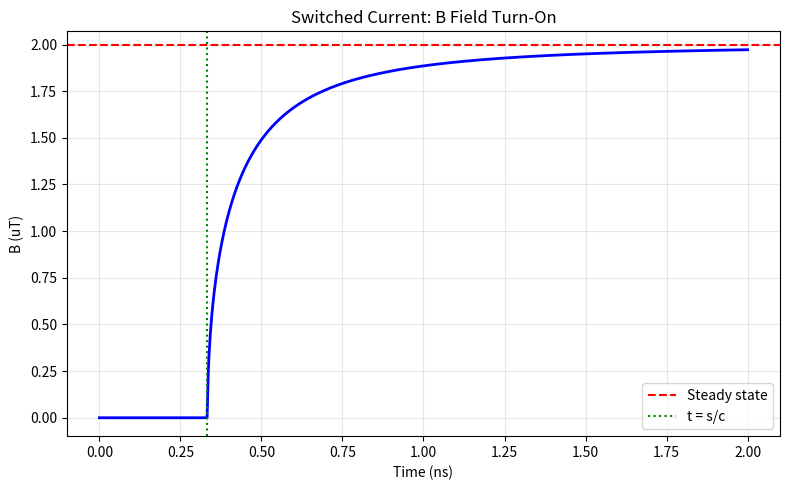
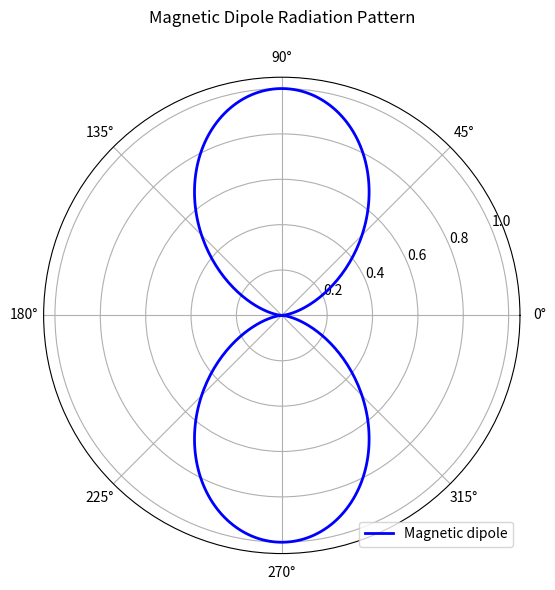
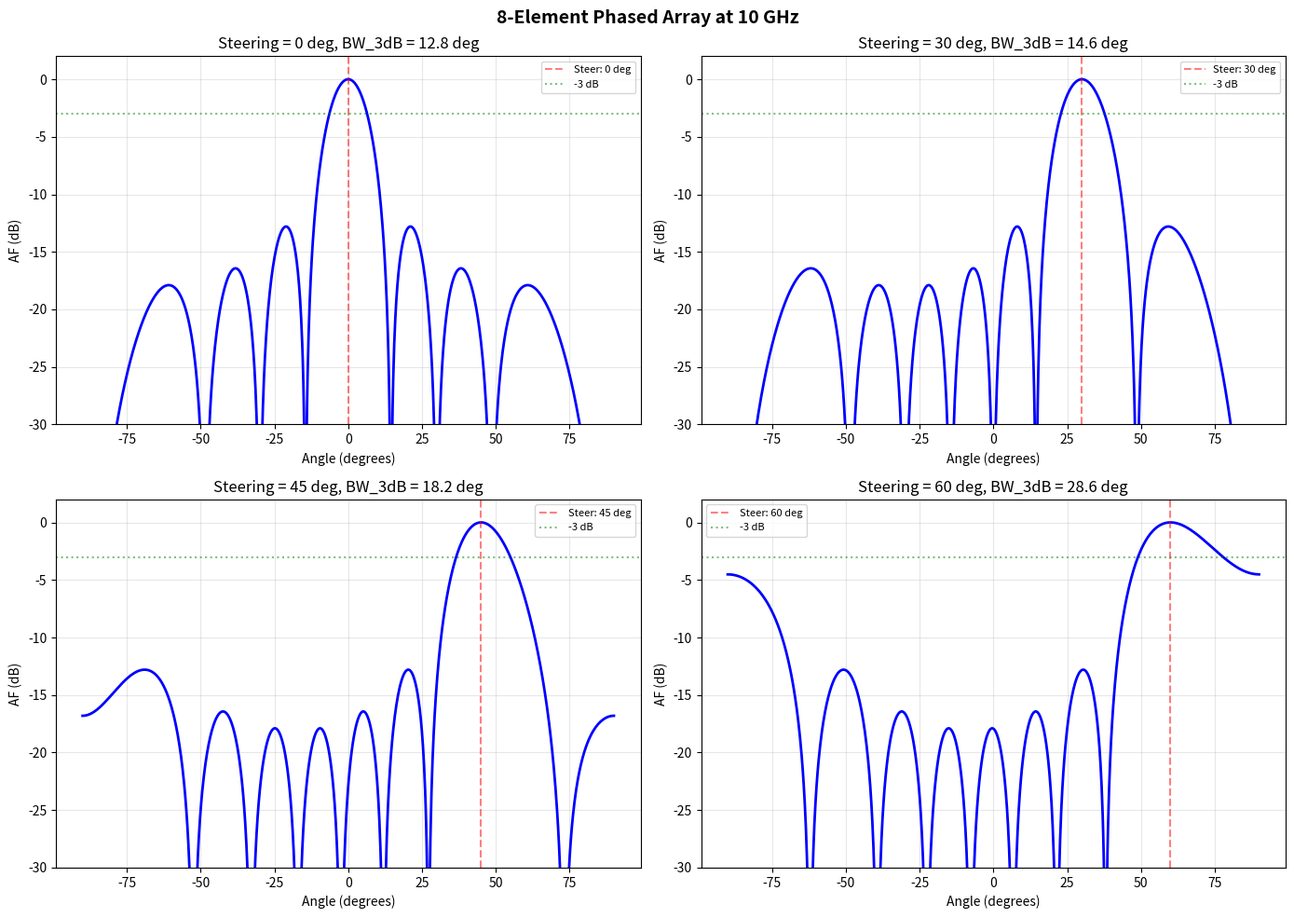

The script that saved these images, in order:
"""
Exercises for Lesson 13: Radiation and Antennas
Topic: Electrodynamics
Solutions to practice problems from the lesson.
"""

import numpy as np
import matplotlib
matplotlib.use('Agg')
import matplotlib.pyplot as plt


# Constants
c = 2.998e8
mu_0 = 4.0 * np.pi * 1e-7
epsilon_0 = 8.854e-12
k_B = 1.38e-23   # Boltzmann constant


def exercise_1():
    """
    Exercise 1: Retarded Potential of a Switched Current
    Wire carries 0 current for t<0, I0 for t>0. Compute B(s,t).
    """
    I0 = 1.0     # current (A)
    s = 0.1      # perpendicular distance (m)

    print("  Long wire: I = 0 for t < 0, I = I0 for t > 0")
    print(f"  I0 = {I0} A, observation distance s = {s} m")
    print()

    # The field "turns on" from the nearest point:
    # At time t after the switch, only the portion of the wire within
    # a distance z_max = sqrt((ct)^2 - s^2) contributes.
    # B(s,t) = (mu_0*I0)/(2*pi*s) * (ct)/sqrt((ct)^2 - s^2) for ct > s
    # B = 0 for ct < s (information hasn't arrived yet)

    t = np.linspace(0, 2e-9, 1000)
    B = np.zeros_like(t)

    for i, ti in enumerate(t):
        ct = c * ti
        if ct > s:
            # Partial contribution from the wire
            # B = (mu_0*I0/(2*pi*s)) * ct/sqrt(ct^2 - s^2)
            # Actually for a suddenly switched-on infinite wire:
            # B(s,t) = (mu_0*I0)/(2*pi*s) for ct >> s (steady state)
            # The transition happens near ct = s
            z_max = np.sqrt(ct**2 - s**2)
            # Biot-Savart integral from -z_max to +z_max:
            # B = (mu_0*I0)/(4*pi) * 2*z_max*s / (s^2 * sqrt(s^2 + z_max^2))
            # Simplified: B = (mu_0*I0)/(2*pi*s) * z_max/ct
            B[i] = (mu_0 * I0 / (2 * np.pi * s)) * z_max / ct

    # Steady-state value
    B_steady = mu_0 * I0 / (2 * np.pi * s)
    t_arrival = s / c

    print(f"  Light travel time to s: t = s/c = {t_arrival*1e9:.4f} ns")
    print(f"  Steady-state B: {B_steady*1e6:.4f} uT")
    print(f"  B at t = 2*t_arrival: {B[np.argmin(np.abs(t - 2*t_arrival))]*1e6:.4f} uT")

    fig, ax = plt.subplots(figsize=(8, 5))
    ax.plot(t * 1e9, B * 1e6, 'b-', linewidth=2)
    ax.axhline(y=B_steady * 1e6, color='red', linestyle='--', label='Steady state')
    ax.axvline(x=t_arrival * 1e9, color='green', linestyle=':', label='t = s/c')
    ax.set_xlabel('Time (ns)')
    ax.set_ylabel('B (uT)')
    ax.set_title('Switched Current: B Field Turn-On')
    ax.legend()
    ax.grid(True, alpha=0.3)
    plt.tight_layout()
    plt.savefig('ex13_switched_current.png', dpi=150)
    plt.close()
    print("  Plot saved: ex13_switched_current.png")


def exercise_2():
    """
    Exercise 2: Magnetic Dipole Radiation
    Oscillating m(t) = m0*cos(wt) z_hat. Far-field E, total power.
    """
    m0 = 1e-3     # magnetic dipole moment amplitude (A*m^2)
    f = 1e9        # frequency (1 GHz)
    omega = 2 * np.pi * f
    k = omega / c

    # Total radiated power for magnetic dipole:
    # P = mu_0 * m0^2 * omega^4 / (12 * pi * c^3)
    P_mag = mu_0 * m0**2 * omega**4 / (12 * np.pi * c**3)

    # For comparison, electric dipole with p0:
    # P_elec = p0^2 * omega^4 / (12 * pi * eps_0 * c^3)
    # Ratio: P_mag/P_elec = (m0*mu_0*eps_0*c^3)^2 / (p0*c^3)^2 = (m0/(p0*c))^2
    # if m0 = p0*c: P_mag = P_elec (equivalent radiation)

    print(f"  Magnetic dipole: m0 = {m0} A*m^2, f = {f/1e9:.0f} GHz")
    print(f"  omega = {omega:.4e} rad/s, k = {k:.4f} m^-1")
    print()
    print(f"  (a) Far-field E: |E| ~ (mu_0*m0*omega^2)/(4*pi*c*r) * sin(theta)")
    E_far = mu_0 * m0 * omega**2 / (4 * np.pi * c)
    print(f"      At r = 1 m, theta = pi/2: |E| = {E_far:.4e} V/m")
    print()
    print(f"  (b) Total radiated power: P = {P_mag:.4e} W")
    print(f"      = {10*np.log10(P_mag*1e3):.2f} dBm")
    print()
    print(f"  (c) Ratio P_mag/P_elec = (m0*omega/(p0*c^2))^2")
    print(f"      For equal moments: P_mag/P_elec = (omega/(c/m0*p0))^2")
    print("      Magnetic dipole radiation is generally much weaker than")
    print("      electric dipole radiation for non-relativistic sources.")

    # Radiation pattern
    theta = np.linspace(0, np.pi, 200)
    pattern = np.sin(theta)**2  # same as electric dipole

    fig, ax = plt.subplots(figsize=(6, 6), subplot_kw={'projection': 'polar'})
    ax.plot(theta, pattern, 'b-', linewidth=2, label='Magnetic dipole')
    ax.plot(theta + np.pi, pattern, 'b-', linewidth=2)
    ax.set_title('Magnetic Dipole Radiation Pattern', pad=20)
    ax.legend(loc='lower right')
    plt.tight_layout()
    plt.savefig('ex13_magnetic_dipole.png', dpi=150)
    plt.close()
    print("  Plot saved: ex13_magnetic_dipole.png")


def exercise_3():
    """
    Exercise 3: Phased Array Design
    8-element array at 10 GHz, half-wavelength spacing.
    Plot array factor for various steering angles.
    """
    N_elements = 8
    f = 10e9
    lam = c / f
    d_spacing = lam / 2   # half-wavelength spacing

    print(f"  Phased array: {N_elements} elements at {f/1e9:.0f} GHz")
    print(f"  Wavelength: {lam*1e3:.2f} mm, spacing: {d_spacing*1e3:.2f} mm")

    theta = np.linspace(-90, 90, 1000)
    theta_rad = np.radians(theta)

    steering_angles = [0, 30, 45, 60]

    fig, axes = plt.subplots(2, 2, figsize=(14, 10))
    for idx, steer_deg in enumerate(steering_angles):
        ax = axes[idx // 2, idx % 2]
        steer_rad = np.radians(steer_deg)

        # Phase shift per element for beam steering
        delta_phase = 2 * np.pi * d_spacing / lam * np.sin(steer_rad)

        # Array factor: AF = sum_{n=0}^{N-1} exp(j*n*(k*d*sin(theta) - delta_phase))
        psi = 2 * np.pi * d_spacing / lam * np.sin(theta_rad) - delta_phase
        AF = np.zeros_like(theta, dtype=complex)
        for n in range(N_elements):
            AF += np.exp(1j * n * psi)

        AF_mag = np.abs(AF) / N_elements  # normalize
        AF_dB = 20 * np.log10(AF_mag + 1e-10)

        # 3dB beamwidth
        half_power = np.where(AF_mag >= 1 / np.sqrt(2))[0]
        if len(half_power) > 0:
            bw_3dB = theta[half_power[-1]] - theta[half_power[0]]
        else:
            bw_3dB = 0

        ax.plot(theta, AF_dB, 'b-', linewidth=2)
        ax.axvline(x=steer_deg, color='red', linestyle='--', alpha=0.5,
                   label=f'Steer: {steer_deg} deg')
        ax.axhline(y=-3, color='green', linestyle=':', alpha=0.5, label='-3 dB')
        ax.set_xlabel('Angle (degrees)')
        ax.set_ylabel('AF (dB)')
        ax.set_title(f'Steering = {steer_deg} deg, BW_3dB = {bw_3dB:.1f} deg')
        ax.set_ylim(-30, 2)
        ax.legend(fontsize=8)
        ax.grid(True, alpha=0.3)

        print(f"  Steering {steer_deg} deg: 3dB beamwidth = {bw_3dB:.1f} deg")

    # Grating lobe appears when d*sin(theta) = lambda
    theta_grating = np.degrees(np.arcsin(lam / d_spacing - 1)) if d_spacing >= lam / 2 else 90
    print(f"\n  Max steering before grating lobe: {theta_grating:.1f} deg")

    plt.suptitle('8-Element Phased Array at 10 GHz', fontsize=14, fontweight='bold')
    plt.tight_layout()
    plt.savefig('ex13_phased_array.png', dpi=150)
    plt.close()
    print("  Plot saved: ex13_phased_array.png")


def exercise_4():
    """
    Exercise 4: Satellite Link Budget
    Geostationary satellite at 12 GHz.
    """
    f = 12e9             # frequency
    P_t = 20.0           # transmit power (W)
    G_t_dBi = 40.0       # transmit antenna gain
    G_r_dBi = 50.0       # receive antenna gain
    R = 36000e3           # distance (36000 km)
    BW = 30e6             # receiver bandwidth (30 MHz)
    T_sys = 290.0         # system temperature (K)
    lam = c / f

    # (a) Free-space path loss: FSPL = (4*pi*R/lambda)^2
    FSPL = (4 * np.pi * R / lam)**2
    FSPL_dB = 10 * np.log10(FSPL)

    # (b) Received power: Friis equation
    # P_r = P_t * G_t * G_r * (lambda/(4*pi*R))^2
    G_t = 10**(G_t_dBi / 10)
    G_r = 10**(G_r_dBi / 10)

    P_r = P_t * G_t * G_r * (lam / (4 * np.pi * R))**2
    P_r_dBm = 10 * np.log10(P_r * 1e3)

    # (c) Thermal noise floor: N = k_B * T * BW
    N_floor = k_B * T_sys * BW
    N_floor_dBm = 10 * np.log10(N_floor * 1e3)
    SNR_dB = P_r_dBm - N_floor_dBm

    print(f"  Satellite link budget:")
    print(f"  Frequency: {f/1e9:.0f} GHz, wavelength: {lam*100:.2f} cm")
    print(f"  Distance: {R/1e3:.0f} km")
    print(f"  Tx power: {P_t} W = {10*np.log10(P_t*1e3):.1f} dBm")
    print(f"  Tx gain: {G_t_dBi:.0f} dBi, Rx gain: {G_r_dBi:.0f} dBi")
    print()
    print(f"  (a) Free-space path loss: {FSPL_dB:.2f} dB")
    print(f"  (b) Received power: {P_r:.4e} W = {P_r_dBm:.2f} dBm")
    print(f"  (c) Noise floor (BW={BW/1e6:.0f} MHz, T={T_sys} K): {N_floor_dBm:.2f} dBm")
    print(f"      SNR = {SNR_dB:.2f} dB")
    print(f"      {'Signal above noise floor' if SNR_dB > 0 else 'Signal below noise floor'}")


if __name__ == "__main__":
    print("=== Exercise 1: Retarded Potential of Switched Current ===")
    exercise_1()
    print("\n=== Exercise 2: Magnetic Dipole Radiation ===")
    exercise_2()
    print("\n=== Exercise 3: Phased Array Design ===")
    exercise_3()
    print("\n=== Exercise 4: Satellite Link Budget ===")
    exercise_4()
    print("\nAll exercises completed!")
